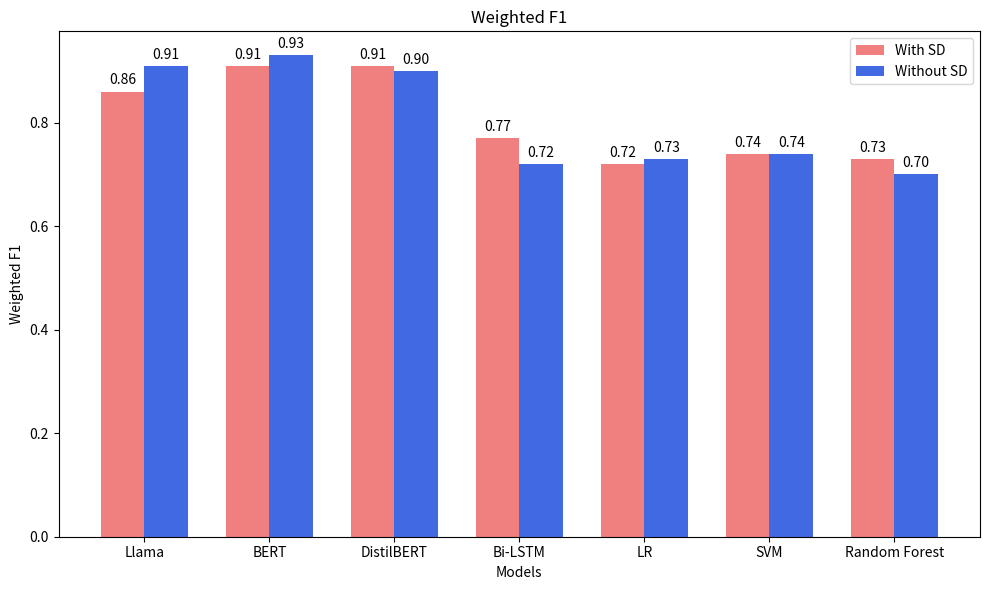

Python code for this plot: (Note: this script raises an exception after producing the figure.)
import pandas as pd
import matplotlib.pyplot as plt
import numpy as np

# Define the data for each metric
data = {
    'Weighted F1': {
    'title': 'Weighted F1',
    'with_sd': [0.86, 0.91, 0.91, 0.77, 0.72, 0.74, 0.73],
    'without_sd': [0.91, 0.93, 0.90, 0.72, 0.73, 0.74, 0.70],
}

    # 'Accuracy': {
    #     'title': 'Accuracy',
    #     'with_cv': [0.93, 0.96, 0.94, 0.71, 0.73, 0.74, 0.72],
    #     'without_cv': [0.86, 0.91, 0.91, 0.68, 0.73, 0.74, 0.72],
    # },
    # 'Macro Precision': {
    #     'title': 'Macro Precision',
    #     'with_cv': [0.93, 0.95, 0.90, 0.69, 0.74, 0.75, 0.71],
    #     'without_cv': [0.90, 0.89, 0.89, 0.67, 0.79, 0.79, 0.80],
    # },
    # 'Macro Recall': {
    #     'title': 'Macro Recall',
    #     'with_cv': [0.92, 0.96, 0.95, 0.71, 0.73, 0.74, 0.72],
    #     'without_cv': [0.80, 0.90, 0.88, 0.72, 0.67, 0.69, 0.63],
    # },
    # 'Macro F1': {
    #     'title': 'Macro F1',
    #     'with_cv': [0.92, 0.95, 0.94, 0.69, 0.74, 0.75, 0.72],
    #     'without_cv': [0.83, 0.90, 0.90, 0.67, 0.71, 0.73, 0.68],
    # },
    # 'Weighted Precision': {
    #     'title': 'Weighted Precision',
    #     'with_cv': [0.93, 0.96, 0.94, 0.73, 0.74, 0.75, 0.73],
    #     'without_cv': [0.87, 0.91, 0.91, 0.73, 0.75, 0.76, 0.75],
    # },
    # 'Weighted Recall': {
    #     'title': 'Weighted Recall',
    #     'with_cv': [0.93, 0.96, 0.94, 0.72, 0.73, 0.74, 0.72],
    #     'without_cv': [0.86, 0.91, 0.91, 0.68, 0.73, 0.74, 0.72],
    # },
    # 'Weighted F1': {
    #     'title': 'Weighted F1',
    #     'with_cv': [0.93, 0.96, 0.94, 0.72, 0.74, 0.75, 0.73],
    #     'without_cv': [0.86, 0.91, 0.91, 0.69, 0.73, 0.74, 0.70],
    # }
}

# Model names
models = ["Llama", "BERT", "DistilBERT", "Bi-LSTM", "LR", "SVM", "Random Forest"]

# Function to generate and save plots
def generate_and_save_plot(metric_name, metric_data):
    fig, ax = plt.subplots(figsize=(10, 6))

    index = np.arange(len(models))
    bar_width = 0.35

    bar1 = ax.bar(index, metric_data['with_sd'], bar_width, label='With SD', color='#f08080')  
    bar2 = ax.bar(index + bar_width, metric_data['without_sd'], bar_width, label='Without SD', color='#4169e1') 

    # Adding value labels to the bars
    for bar in bar1 + bar2:
        height = bar.get_height()
        ax.annotate(f'{height:.2f}',
                    xy=(bar.get_x() + bar.get_width() / 2, height),
                    xytext=(0, 3),
                    textcoords='offset points',
                    ha='center', va='bottom')

    # Add labels and title
    ax.set_xlabel('Models')
    ax.set_ylabel(metric_name)
    ax.set_title(metric_data['title'])
    ax.set_xticks(index + bar_width / 2)
    ax.set_xticklabels(models)
    ax.legend()

    # Save the plot to a file in the /mnt/data directory
    plt.tight_layout()
    file_name = f'plot/{metric_name.lower().replace(" ", "_")}sd_chart.png'
    plt.savefig(file_name)
    plt.close()

    return file_name

# Generate and save all the plots for each metric
file_paths = [generate_and_save_plot(name, data[name]) for name in data]
file_paths